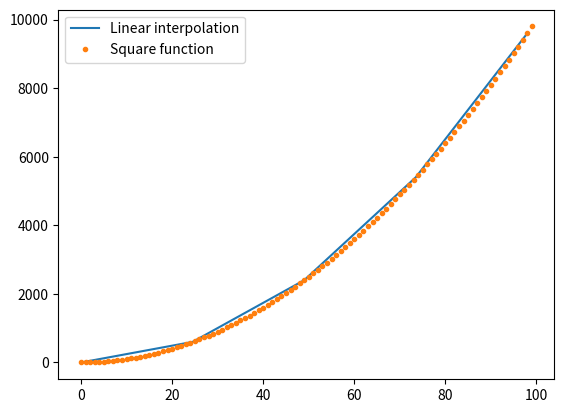

Here is the Python script that generated this plot:
import matplotlib.pyplot as plt
import numpy as np

def square(x):
    return x**2

x_values = np.arange(100)
y_values = [square(x) for x in x_values]

interp_x = np.arange(0, 100, 24.5) # range of x values to interpolate at
interp_y = []

# linear interpolation
for x in interp_x:
    i = 0
    while i < len(x_values) - 1 and x > x_values[i+1]: # Find the two closest x values
        i += 1
        
    slope = (y_values[i+1] - y_values[i]) / (x_values[i+1] - x_values[i])
    y = y_values[i] + slope * (x - x_values[i])
    
    interp_y.append(y)


interp_y_numpy = np.interp(interp_x, x_values, y_values)

#git statusplt.plot(interp_x, interp_y_numpy, label='Linear interpolation - numpy')
plt.plot(interp_x, interp_y, label='Linear interpolation')
plt.plot(x_values, y_values, '.', label='Square function')
plt.legend()
plt.show()
